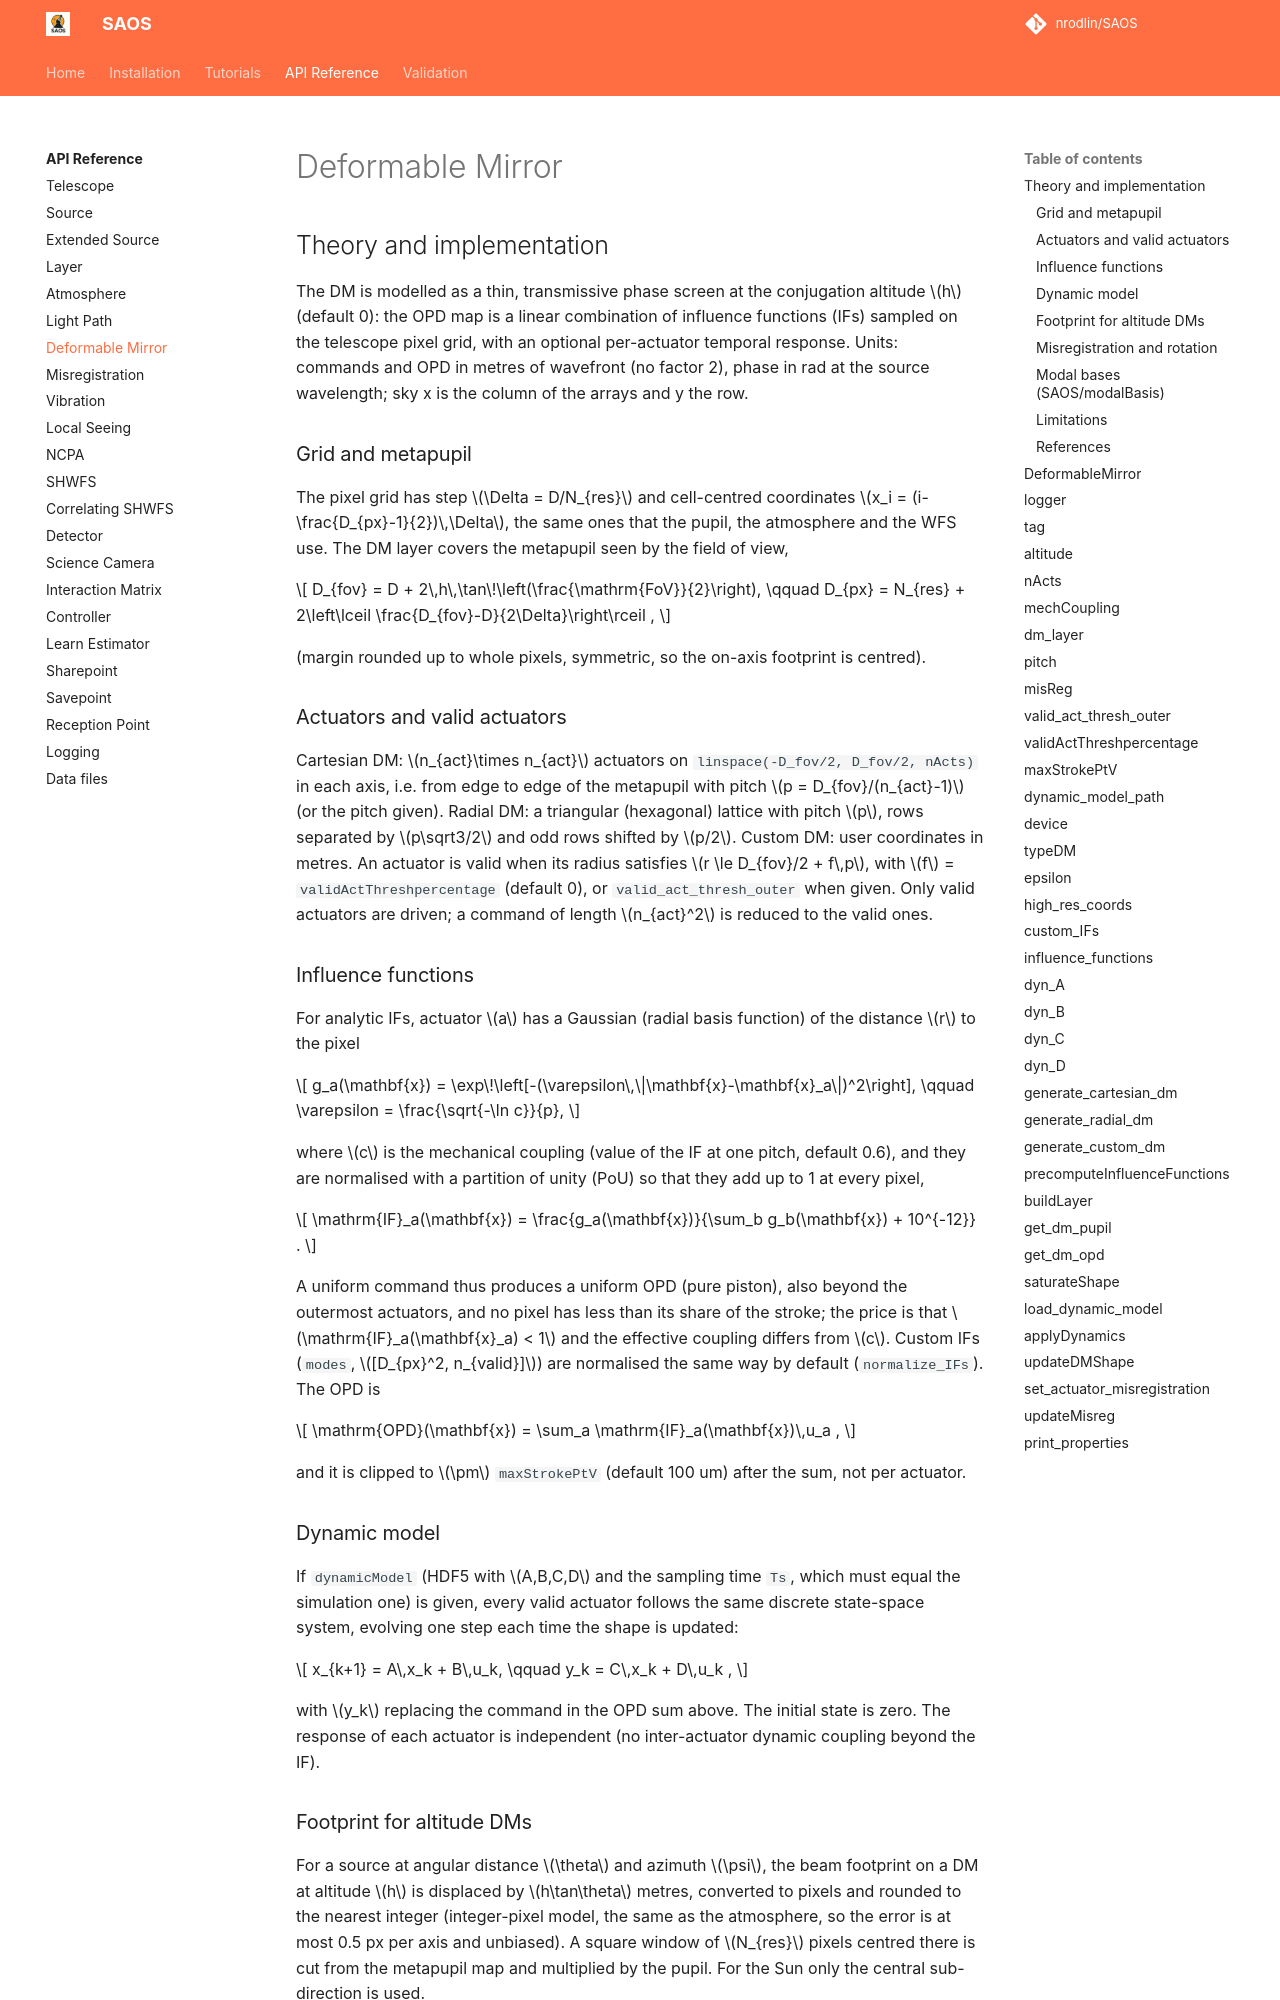

repository: nrodlin/SAOS · page: api/deformable_mirror/index.html · generator: mkdocs

# Deformable Mirror

## Theory and implementation

The DM is modelled as a thin, transmissive phase screen at the conjugation altitude $h$ (default 0): the OPD map is a linear combination of influence functions (IFs) sampled on the telescope pixel grid, with an optional per-actuator temporal response. Units: commands and OPD in metres of wavefront (no factor 2), phase in rad at the source wavelength; sky x is the column of the arrays and y the row.
